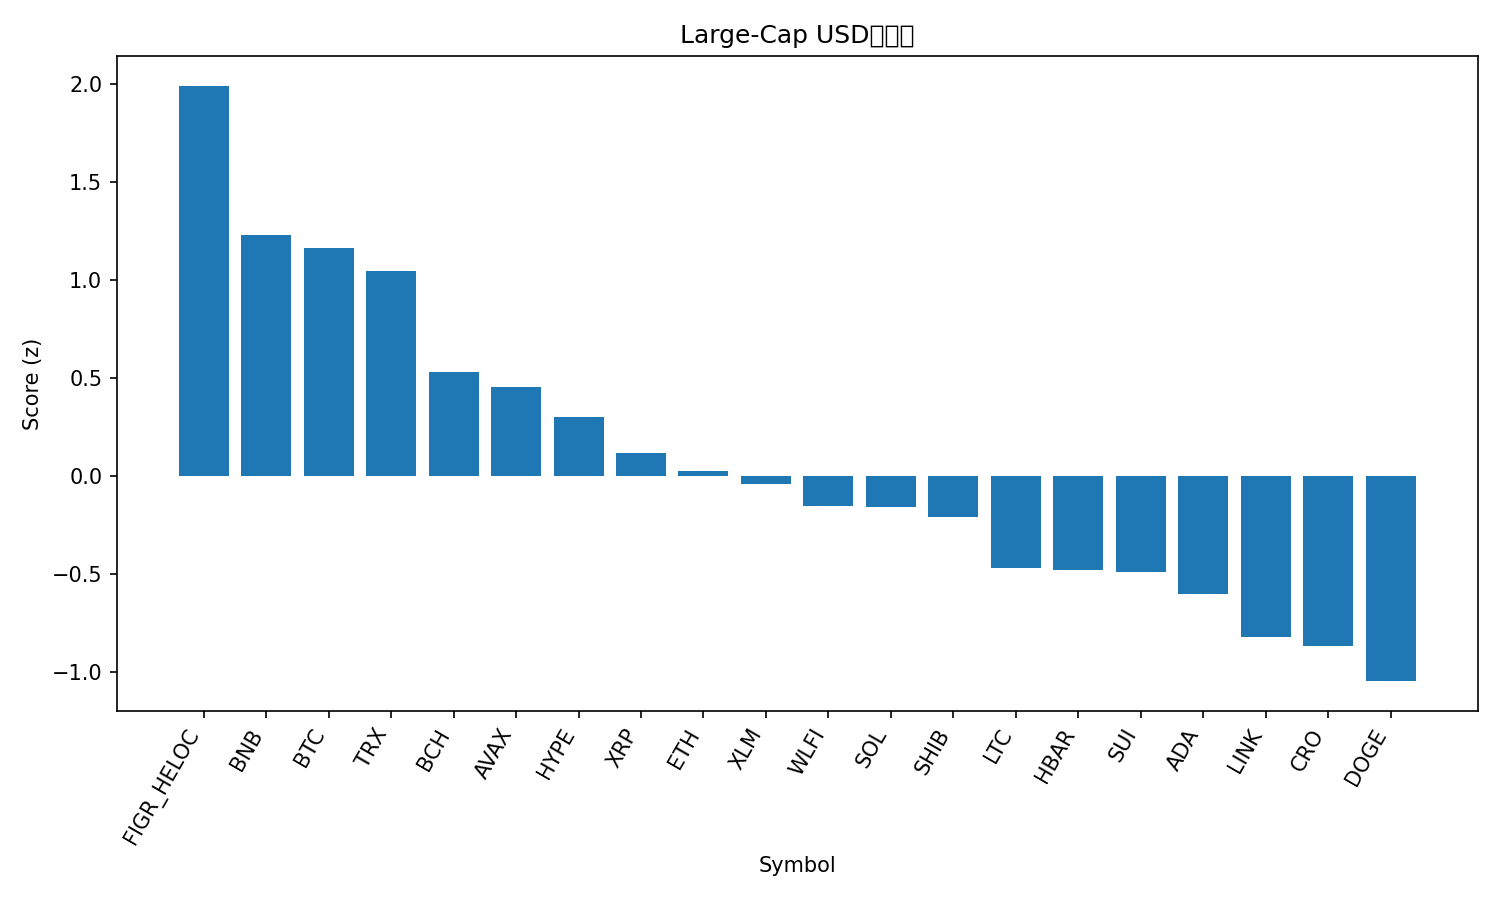

Values plotted in this chart, from the file beside it:
rank, name, symbol, price, pct_1h, pct_24h, pct_7d, pct_1h_vs_btc, pct_24h_vs_btc, pct_7d_vs_btc, market_cap_rank, market_cap, volume_usd, score
1, Figure Heloc, FIGR_HELOC, 1.0, 0.0, 0.0, 0.0, 1.248, 2.402, 3.052, 19, 12578674892, 511330, 1.989
2, BNB, BNB, 1020, -0.879, -5.191, 9.232, 0.3693, -2.788, 12.28, 5, 141994904245, 3029806023, 1.229
3, Bitcoin, BTC, 112995, -1.248, -2.402, -3.052, 0.0, 0.0, 0.0, 1, 2250640765582, 36762365095, 1.162
4, TRON, TRX, 0.336, -1.113, -2.876, -4.238, 0.1358, -0.4737, -1.186, 10, 31811754415, 925097163, 1.043
5, Bitcoin Cash, BCH, 573.9, -1.95, -4.308, -4.663, -0.7016, -1.906, -1.611, 21, 11428769860, 316062363, 0.5296
6, Avalanche, AVAX, 30.85, -1.841, -6.661, 2.482, -0.5924, -4.259, 5.534, 18, 13036486844, 1107060043, 0.4537
7, Hyperliquid, HYPE, 49.17, -0.1465, -8.968, -9.04, 1.102, -6.566, -5.988, 17, 13336946239, 837030973, 0.3015
8, XRP, XRP, 2.82, -2.09, -6.093, -7.989, -0.842, -3.69, -4.937, 4, 168591666092, 5731356662, 0.118
9, Ethereum, ETH, 4196, -2.115, -6.576, -9.627, -0.8666, -4.174, -6.575, 2, 506158624088, 34344769221, 0.02573
10, Stellar, XLM, 0.3592, -1.632, -8.021, -8.365, -0.384, -5.619, -5.313, 22, 11447509707, 254699994, -0.04044
11, World Liberty Financial, WLFI, 0.2236, -3.165, -7.939, 3.548, -1.917, -5.537, 6.6, 34, 6123950202, 1419672012, -0.151
12, Solana, SOL, 224.8, -2.681, -6.666, -7.792, -1.433, -4.264, -4.74, 6, 122150746784, 7438657454, -0.1575
13, Shiba Inu, SHIB, 1.214e-05, -2.293, -6.839, -12, -1.045, -4.437, -8.951, 30, 7154075989, 294925811, -0.2086
14, Litecoin, LTC, 107, -3.431, -6.955, -7.771, -2.183, -4.553, -4.719, 28, 8162893766, 656074233, -0.4713
15, Hedera, HBAR, 0.2193, -2.198, -9.461, -9.281, -0.9493, -7.059, -6.229, 25, 9286717775, 245313234, -0.4781
16, Sui, SUI, 3.38, -2.919, -8.042, -8.694, -1.671, -5.64, -5.642, 20, 12068852229, 1295813098, -0.4891
17, Cardano, ADA, 0.8228, -2.998, -8.639, -8.728, -1.75, -6.237, -5.676, 11, 30037168082, 2056929116, -0.6044
18, Chainlink, LINK, 21.32, -3.097, -8.964, -12.69, -1.848, -6.562, -9.639, 14, 14442790530, 1079525072, -0.8202
19, Cronos, CRO, 0.2036, -2.158, -11, -14.5, -0.9099, -8.602, -11.45, 31, 7104359336, 62163740, -0.8689
20, Dogecoin, DOGE, 0.2407, -2.871, -10.63, -14.53, -1.623, -8.223, -11.48, 8, 36342599327, 3778215568, -1.046
21, Toncoin, TON, 2.82, -5.458, -8.739, -12.24, -4.21, -6.336, -9.193, 29, 7173232680, 246221993, -1.576
